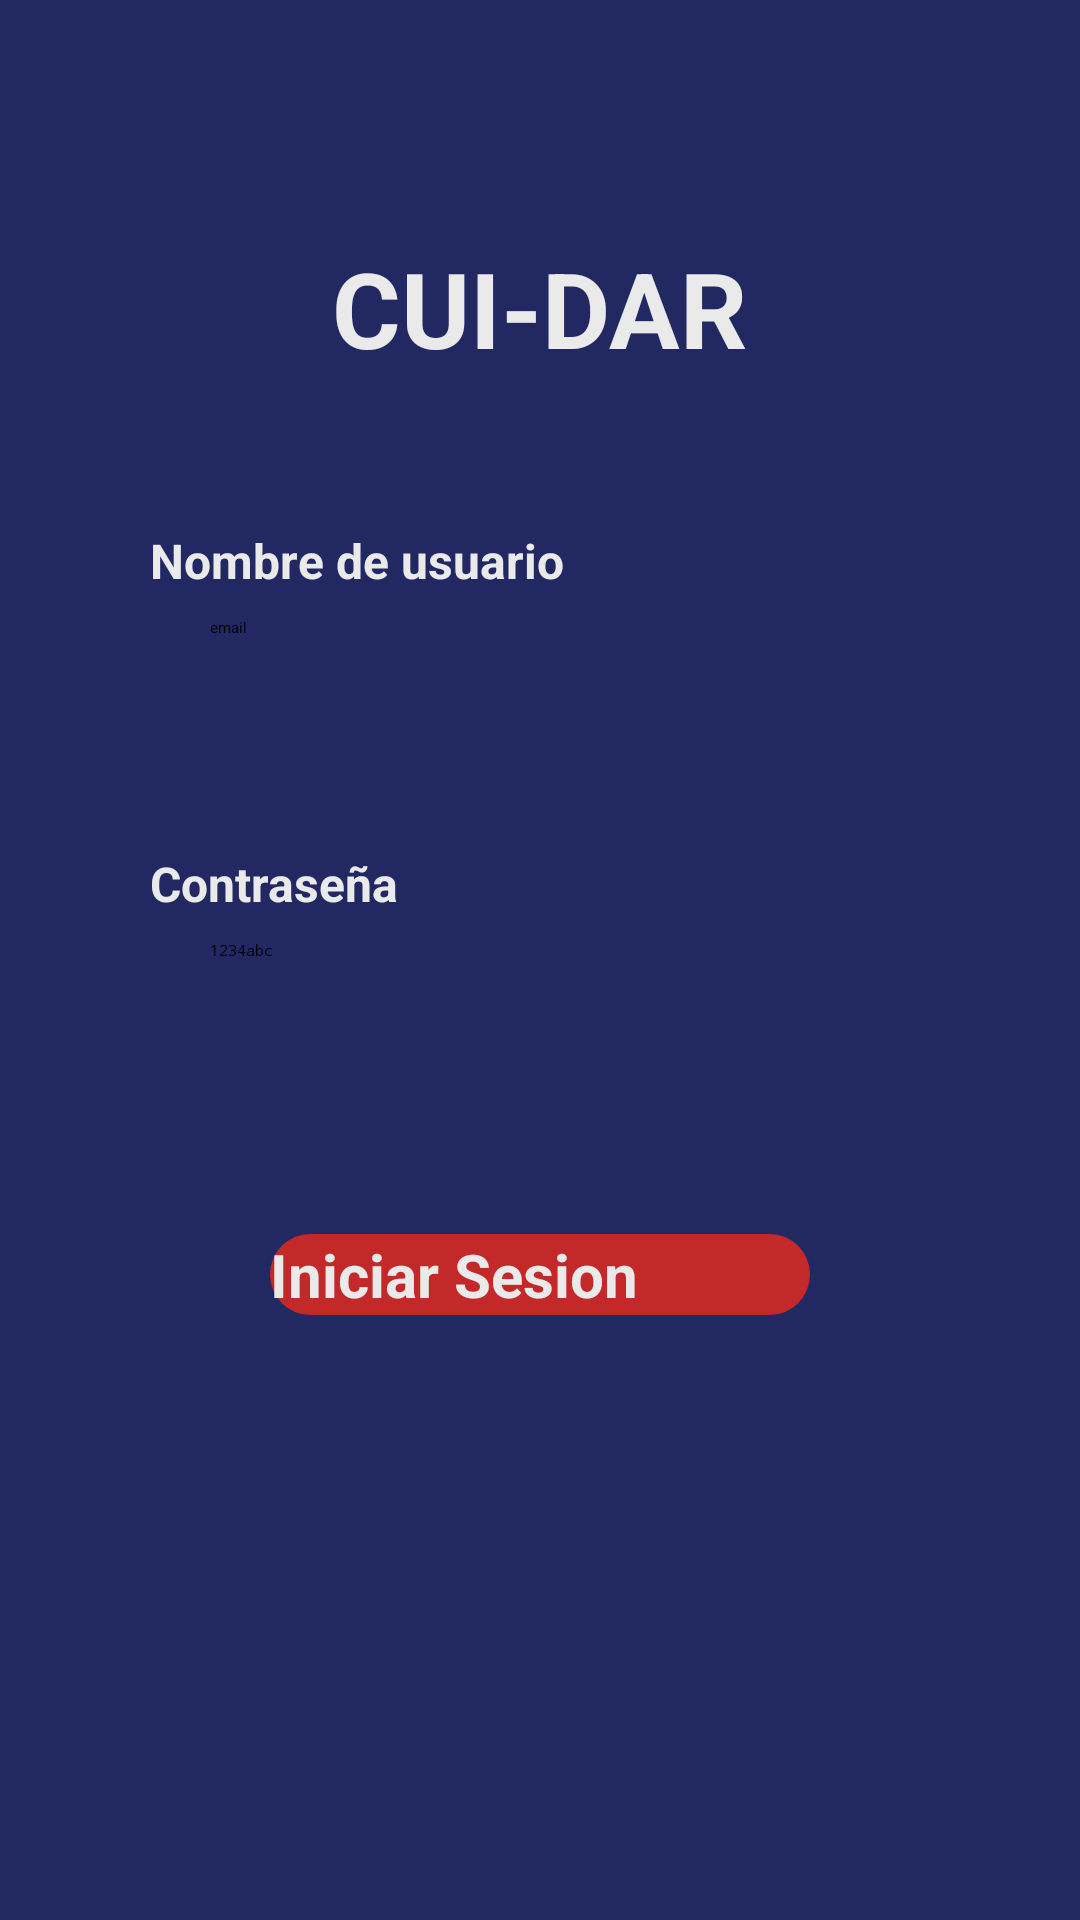

Produce the Android XML layout that renders to this screen, including the resource entries it uses.
<!-- AndroidManifest.xml: application theme Theme.NavigationDrawer -->
<!-- res/layout/activity_login.xml -->
<?xml version="1.0" encoding="utf-8"?>
<androidx.constraintlayout.widget.ConstraintLayout xmlns:android="http://schemas.android.com/apk/res/android"
    xmlns:app="http://schemas.android.com/apk/res-auto"
    xmlns:tools="http://schemas.android.com/tools"
    android:id="@+id/ConstraintLayout"
    android:layout_width="match_parent"
    android:layout_height="match_parent"
android:background="@color/background_blue"
    android:padding="10dp"
    tools:context=".Login" >

    <LinearLayout
        android:layout_width="match_parent"
        android:layout_height="wrap_content"
        android:layout_marginBottom="184dp"
        android:orientation="vertical"
        app:layout_constraintBottom_toBottomOf="parent"
        app:layout_constraintEnd_toEndOf="parent"
        app:layout_constraintHorizontal_bias="0.0"
        app:layout_constraintStart_toStartOf="parent"
        tools:context=".Login">

        <TextView
            android:layout_width="wrap_content"
            android:layout_height="wrap_content"
            android:layout_gravity="center"
            android:layout_marginTop="100dp"
            android:layout_marginBottom="50dp"
            android:gravity="center"
            android:text="CUI-DAR"
            android:textSize="35dp"
            android:textStyle="bold"
            android:textColor="@color/white"
            app:layout_constraintEnd_toEndOf="parent"
            app:layout_constraintStart_toStartOf="parent"
            tools:layout_editor_absoluteY="157dp"></TextView>

        <TextView
            android:layout_width="wrap_content"
            android:layout_height="wrap_content"
            android:layout_marginStart="40dp"
            android:text="Nombre de usuario"
            android:textSize="16dp"
            android:textStyle="bold"
            android:textColor="@color/white"

           >


        </TextView>

        <EditText
            android:id="@+id/userEditTextLogin"
            android:layout_width="match_parent"
            android:layout_height="50dp"
            android:minHeight="48dp"
            android:layout_marginStart="40dp"
            android:layout_marginTop="8dp"
            android:layout_marginEnd="40dp"
            android:layout_marginBottom="8dp"
            android:background="@drawable/background_white"
            android:hint="email"
            android:paddingStart="20dp"
            android:paddingEnd="20dp" />


        <TextView
            android:layout_width="wrap_content"
            android:layout_height="wrap_content"
            android:layout_marginStart="40dp"
            android:layout_marginTop="20dp"
            android:text="Contraseña"
            android:textColor="@color/white"
            android:textSize="16dp"
            android:textStyle="bold"></TextView>

        <EditText
            android:id="@+id/passwdEditTextLogin"
            android:layout_width="300dp"
            android:layout_height="50dp"
            android:layout_marginStart="40dp"
            android:layout_marginTop="8dp"
            android:layout_marginEnd="40dp"
            android:layout_marginBottom="8dp"
            android:background="@drawable/background_white"
            android:hint="1234abc"
            android:inputType="textPassword"
            android:paddingStart="20dp"
            android:paddingEnd="20dp" />

        <Button
            android:id="@+id/btnLogin"
            android:layout_width="match_parent"
            android:layout_height="wrap_content"
            android:layout_marginStart="80dp"
            android:layout_marginTop="40dp"
            android:layout_marginEnd="80dp"
            android:layout_marginBottom="8dp"
            android:background="@drawable/button_red"
            android:text="Iniciar Sesion"
            android:textAllCaps="false"
            android:textColor="@color/white"
            android:textSize="20sp"
            android:textStyle="bold" />
    </LinearLayout>


</androidx.constraintlayout.widget.ConstraintLayout>
<!-- resources referenced by this layout -->
<resources>
  <color name="background_blue">#222962</color>
  <color name="white">#eaeaea</color>
  <!-- drawable button_red (drawable) -->
  <?xml version="1.0" encoding="utf-8"?>
  <shape  xmlns:android="http://schemas.android.com/apk/res/android"
      android:shape="rectangle">
  
      <solid android:color="@color/red_light"></solid>
      <corners android:radius="15dp"></corners>
  
  </shape>
  <color name="red_light">#c42929</color>
</resources>
